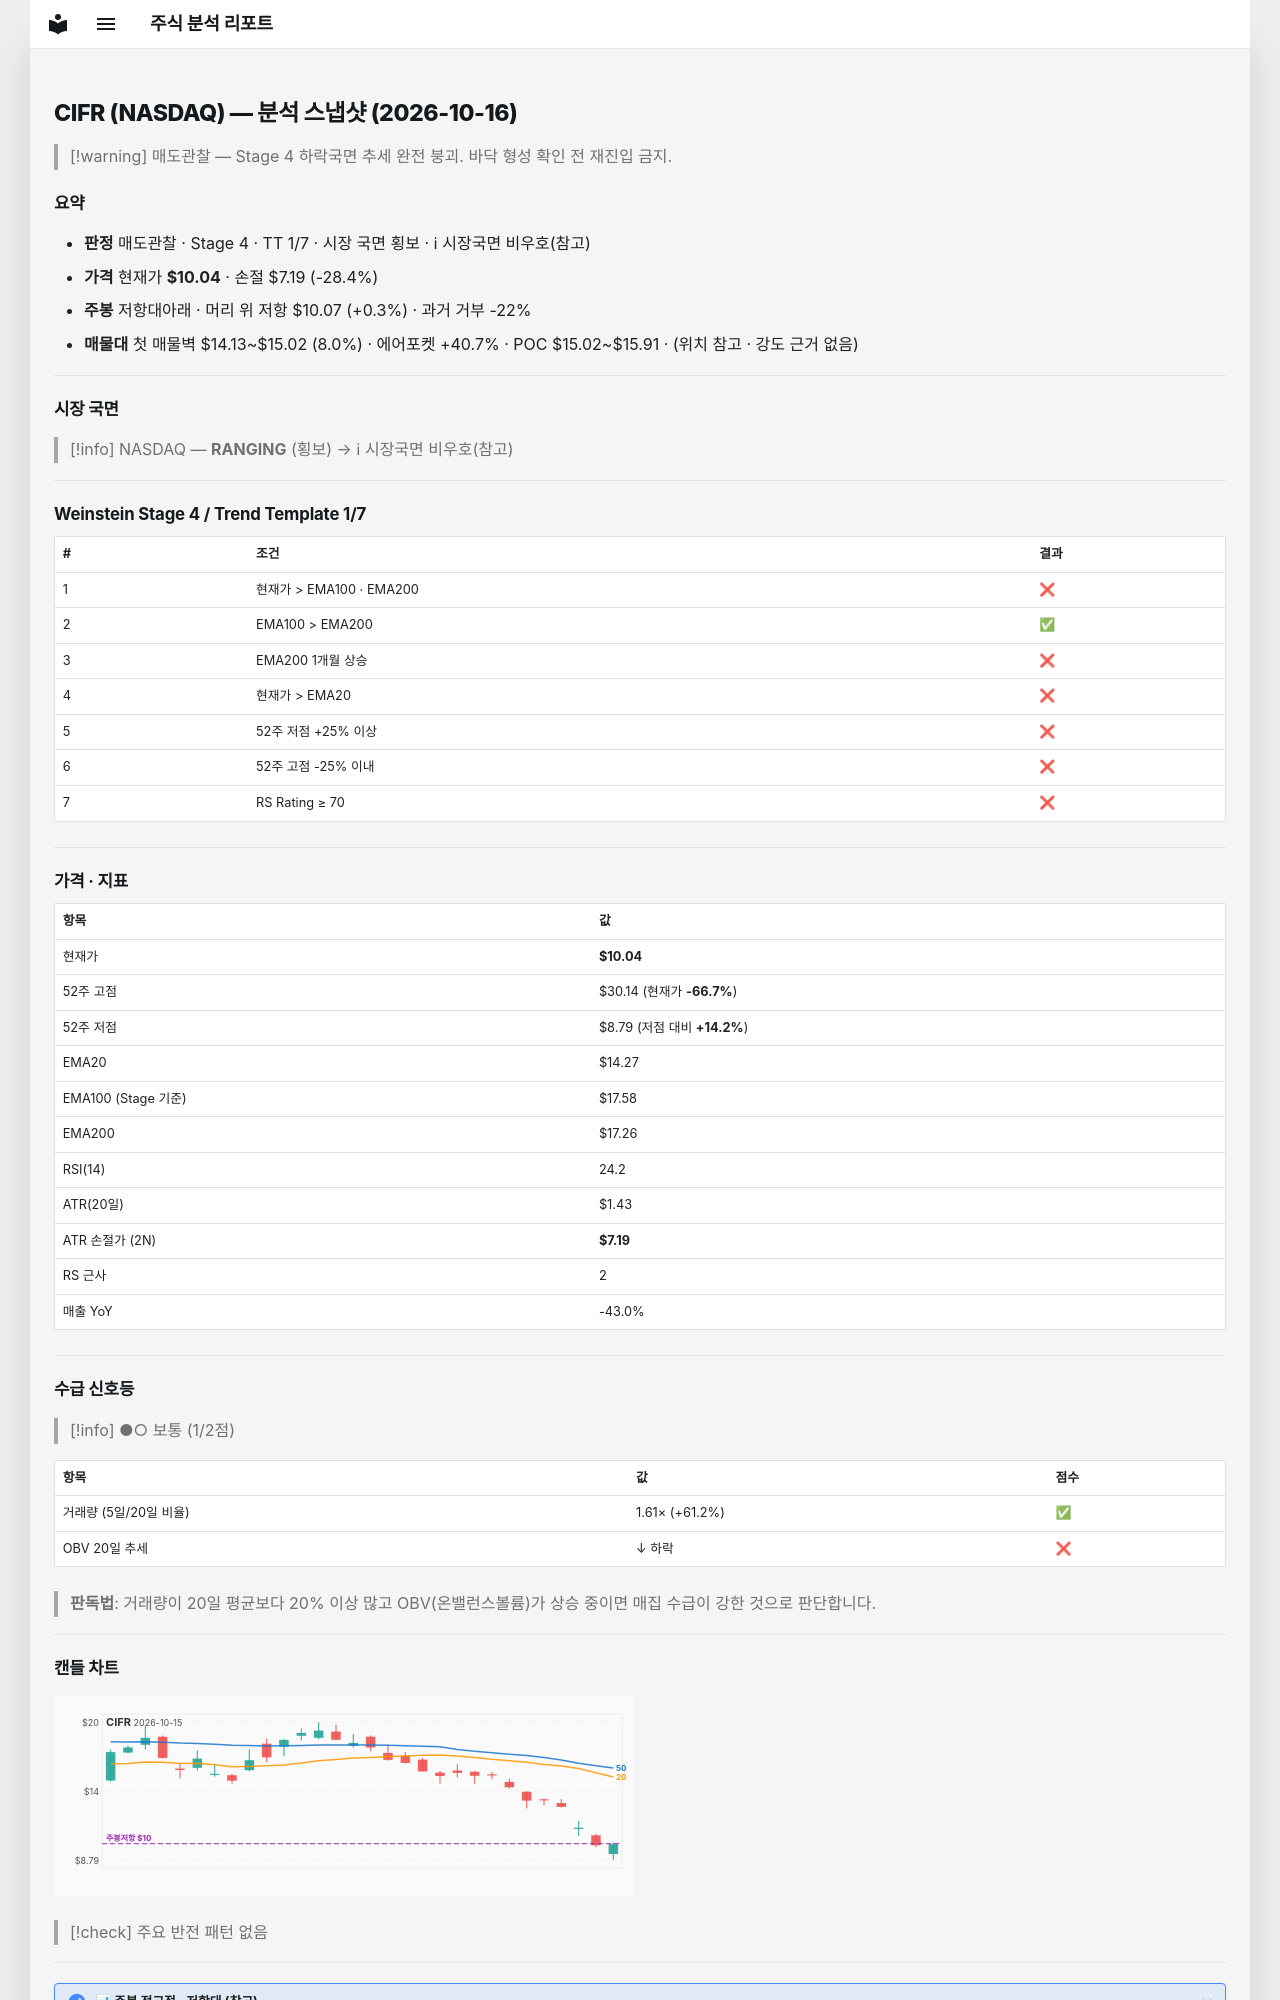

repository: soloandco/stock-reports · page: snapshots/CIFR-2026-10-16/index.html · generator: mkdocs

---
type: analysis-snapshot
title: CIFR 분석 스냅샷
ticker: CIFR
market: NASDAQ
created: 2026-10-16
updated: 2026-10-16
bar-date: 2026-10-15
verdict: 매도관찰
real-rr: 0.01
sma50-gap-pct: -29.6
weekly-position: 저항대아래
weekly-overhead-price: 10.07
weekly-overhead-pct: 0.3
stage: 4
trend-template-score: 1
tt-max: 7
ma-set: ema-20-100-200
price: 10.039999961853027
stop-price: 7.186398095513093
market-regime: RANGING
supply-demand-score: 1/2
supply-demand-label: 보통
status: tracking
tags:
  - stock-agent
  - watchlist
  - CIFR
  - analysis
related:
  - "[[analysis-template]]"
---

# CIFR (NASDAQ) — 분석 스냅샷 (2026-10-16)

> [!warning] 매도관찰 — Stage 4 하락국면
> 추세 완전 붕괴. 바닥 형성 확인 전 재진입 금지.

## 요약

- **판정** 매도관찰 · Stage 4 · TT 1/7 · 시장 국면 횡보 · ℹ 시장국면 비우호(참고)
- **가격** 현재가 **$10.04** · 손절 $7.19 (-28.4%)
- **주봉** 저항대아래 · 머리 위 저항 $10.07 (+0.3%) · 과거 거부 -22%
- **매물대** 첫 매물벽 $14.13~$15.02 (8.0%) · 에어포켓 +40.7% · POC $15.02~$15.91 · (위치 참고 · 강도 근거 없음)

---

## 시장 국면

> [!info] NASDAQ — **RANGING** (횡보) → ℹ 시장국면 비우호(참고)

---

## Weinstein Stage 4 / Trend Template 1/7

| # | 조건 | 결과 |
|---|------|------|
| 1 | 현재가 > EMA100 · EMA200 | ❌ |
| 2 | EMA100 > EMA200 | ✅ |
| 3 | EMA200 1개월 상승 | ❌ |
| 4 | 현재가 > EMA20 | ❌ |
| 5 | 52주 저점 +25% 이상 | ❌ |
| 6 | 52주 고점 -25% 이내 | ❌ |
| 7 | RS Rating ≥ 70 | ❌ |

---

## 가격 · 지표

| 항목 | 값 |
|------|---|
| 현재가 | **$10.04** |
| 52주 고점 | $30.14 (현재가 **-66.7%**) |
| 52주 저점 | $8.79 (저점 대비 **+14.2%**) |
| EMA20 | $14.27 |
| EMA100 (Stage 기준) | $17.58 |
| EMA200 | $17.26 |
| RSI(14) | 24.2 |
| ATR(20일) | $1.43 |
| ATR 손절가 (2N) | **$7.19** |
| RS 근사 | 2 |
| 매출 YoY | -43.0% |

---
## 수급 신호등

> [!info] ●○ 보통 (1/2점)

| 항목 | 값 | 점수 |
|------|------|------|
| 거래량 (5일/20일 비율) | 1.61× (+61.2%) | ✅ |
| OBV 20일 추세 | ↓ 하락 | ❌ |

> **판독법**: 거래량이 20일 평균보다 20% 이상 많고 OBV(온밸런스볼륨)가 상승 중이면 매집 수급이 강한 것으로 판단합니다.

---
